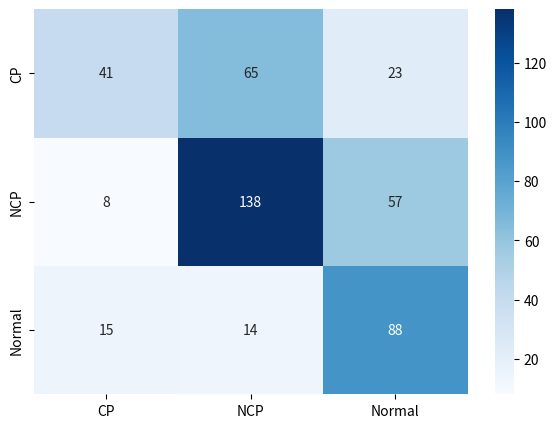

Write the Python code that produced this figure.
import seaborn as sn
import pandas as pd
import matplotlib.pyplot as plt

# plot confusion matrix
array = [[ 41,  65,  23], [  8, 138,  57], [ 15,  14,  88]]
df_cm = pd.DataFrame(array, index = ['CP', 'NCP', 'Normal'], columns = ['CP', 'NCP', 'Normal'])
plt.figure(figsize = (7,5))
sn.heatmap(df_cm, annot=True, cmap='Blues', fmt='g')